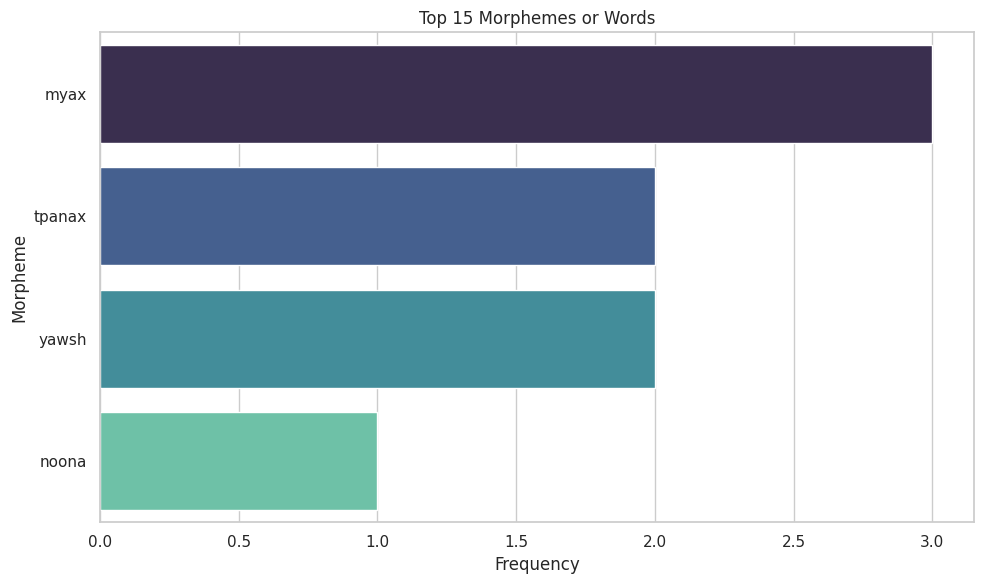

Here is the Python script that generated this plot:
# WordFrequencyVisualizer – Generate Heatmap of Morpheme Usage Frequency

import matplotlib.pyplot as plt
from collections import Counter
import seaborn as sns
import re

sns.set(style="whitegrid")

def clean_and_tokenize(text):
    text = re.sub(r'[^a-zA-Z\s]', '', text).lower()
    return text.split()

def plot_frequency(text):
    tokens = clean_and_tokenize(text)
    counts = Counter(tokens).most_common(15)
    words, freqs = zip(*counts)
    plt.figure(figsize=(10, 6))
    sns.barplot(x=list(freqs), y=list(words), palette="mako")
    plt.title("Top 15 Morphemes or Words")
    plt.xlabel("Frequency")
    plt.ylabel("Morpheme")
    plt.tight_layout()
    plt.show()

# Example use
if __name__ == '__main__':
    sample_text = "míyax túpanax míyax yawúsh yawúsh túpanax noona míyax"
    plot_frequency(sample_text)
